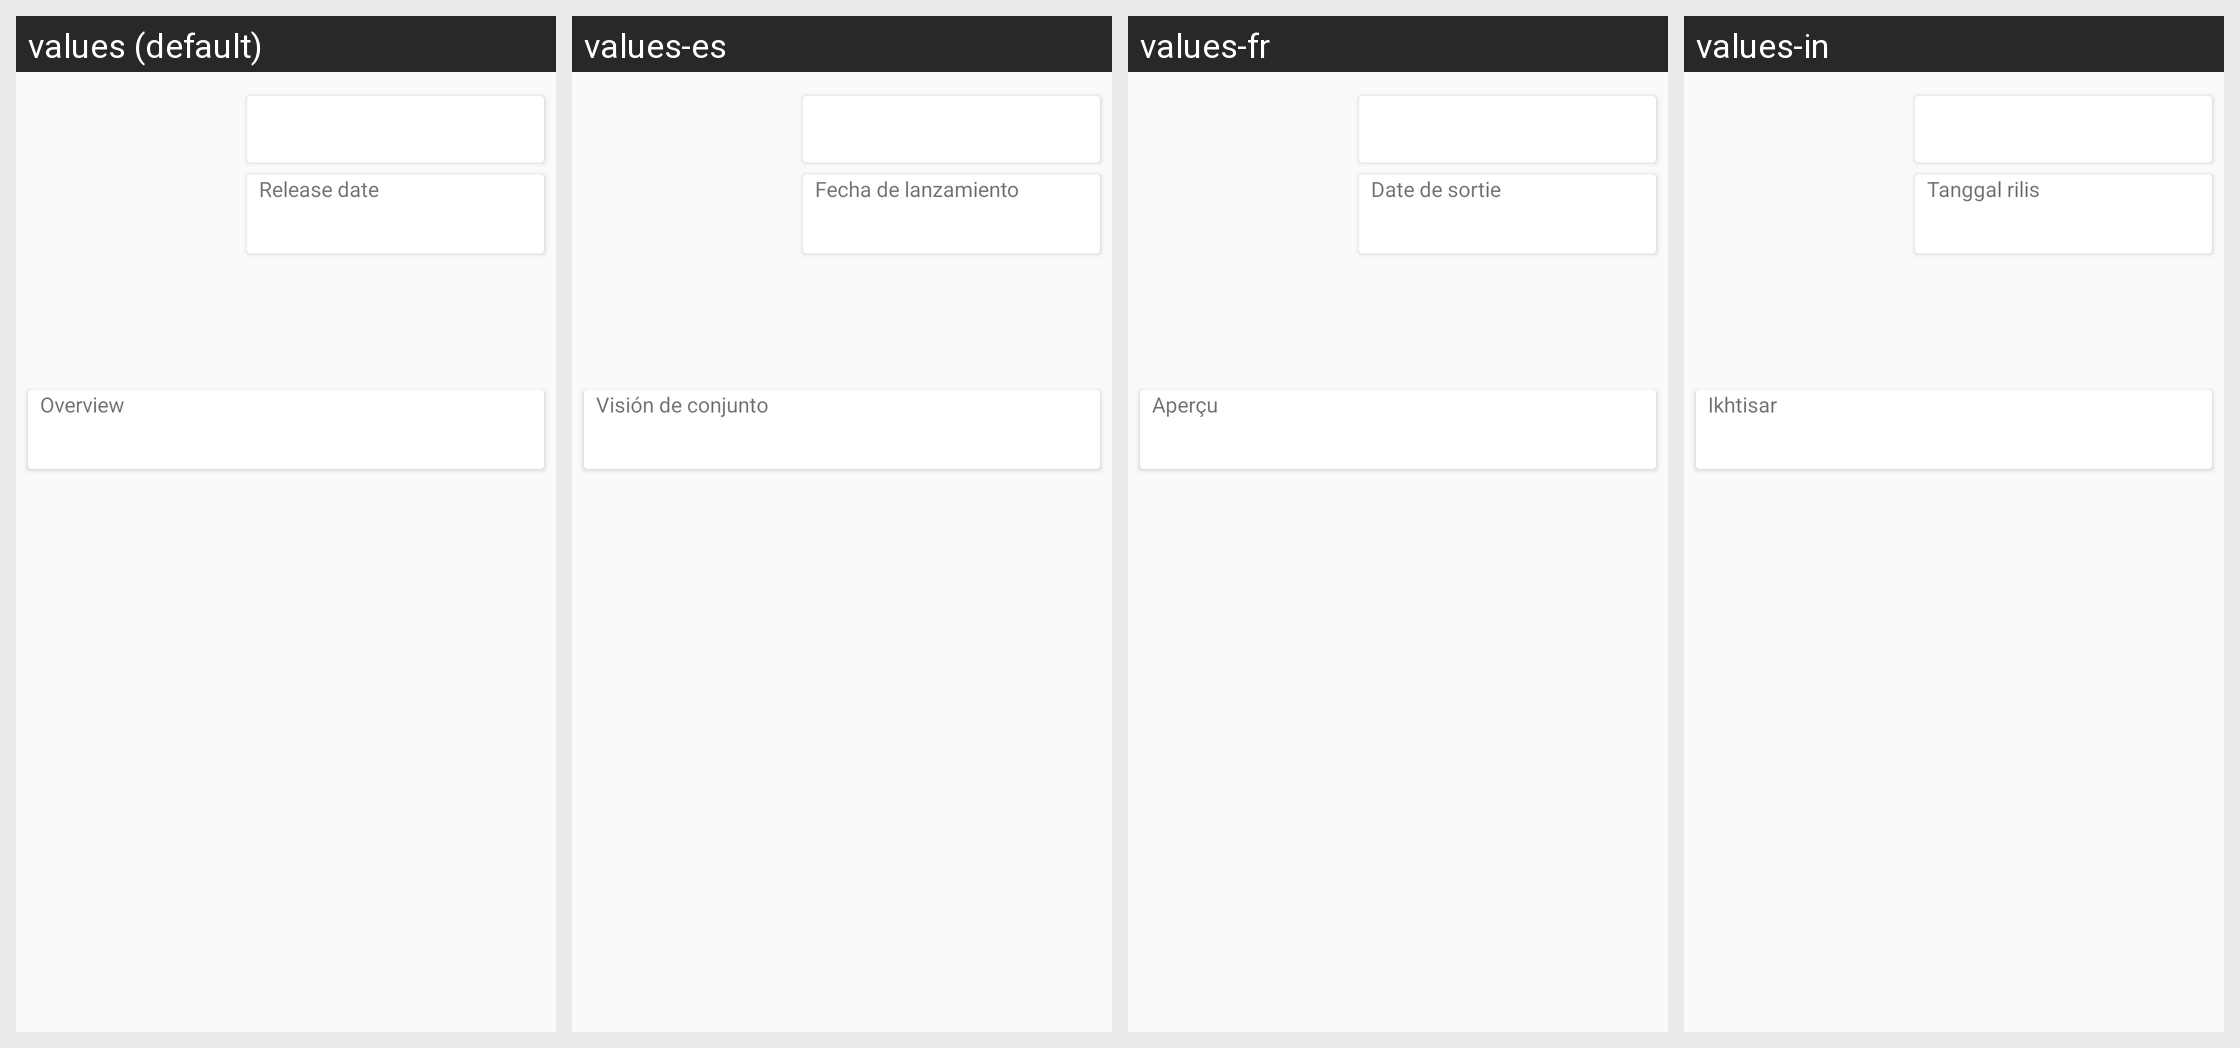

Strings drawn on this Android screen and how each of the app's shown locales translates them:
Android screen res/layout/content_detail_movie.xml rendered under 4 locales, left to right: values (default), values-es, values-fr, values-in. Device: Nexus 5 (rendered at 1080×1920; each locale shown at half size, 540×960, under a caption strip naming it); theme AppTheme.
Strings drawn on this screen, with the default value and each locale's value (text and hints the layout hard-codes, and strings that could not be matched under every locale, appear in the picture but are not listed):

tv_overview
  values: Overview
  values-es: Visión de conjunto
  values-fr: Aperçu
  values-in: Ikhtisar

tv_release_date
  values: Release date
  values-es: Fecha de lanzamiento
  values-fr: Date de sortie
  values-in: Tanggal rilis
